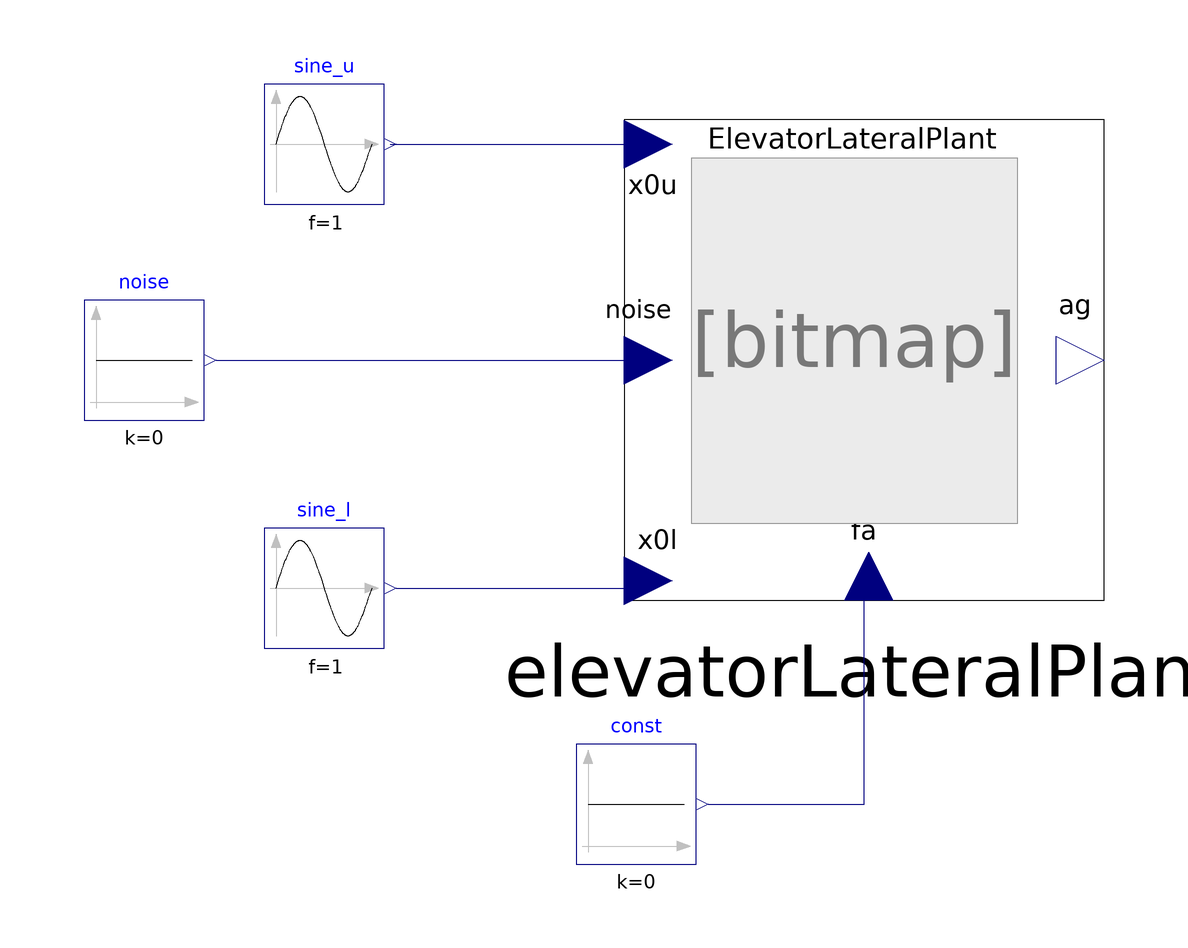

This picture is the connection diagram that the Modelica source below describes through its graphical annotations.

model TestLateralPlant
            extends .Modelica.Icons.Example;
            ElevatorLib.Components.ElevatorLateralPlant elevatorLateralPlant annotation(Placement(visible = true,transformation(origin = {5.32907e-15,8.88178e-16},extent = {{-40,-40},{40,40}},rotation = 0)));
            .Modelica.Blocks.Sources.Sine sine_u(amplitude = 0.05,f = 1) annotation(Placement(visible = true,transformation(origin = {-90,36},extent = {{-10,-10},{10,10}},rotation = 0)));
            .Modelica.Blocks.Sources.Sine sine_l(amplitude = 0.05,f = 1,phase = 1.570796326794897) annotation(Placement(visible = true,transformation(origin = {-90,-38},extent = {{-10,-10},{10,10}},rotation = 0)));
            .Modelica.Blocks.Sources.Constant const(k = 0) annotation(Placement(visible = true,transformation(origin = {-38,-74},extent = {{-10,-10},{10,10}},rotation = 0)));
            .Modelica.Blocks.Sources.Constant noise(k = 0) annotation(Placement(visible = true,transformation(origin = {-120,0},extent = {{-10,-10},{10,10}},rotation = 0)));
        equation
            connect(sine_u.y,elevatorLateralPlant.x0u) annotation(Line(points = {{-79,36},{-36,36}},color = {0,0,127}));
            connect(sine_l.y,elevatorLateralPlant.x0l) annotation(Line(points = {{-78,-38},{-36,-38},{-36,-36}},color = {0,0,127}));
            connect(const.y,elevatorLateralPlant.fa) annotation(Line(points = {{-26,-74},{0,-74},{0,-36}},color = {0,0,127}));
            connect(noise.y,elevatorLateralPlant.noise) annotation(Line(points = {{-108,0},{-36,0}},color = {0,0,127}));
            annotation(Icon(coordinateSystem(initialScale = 1)),experiment(StartTime = 0,StopTime = 5,Tolerance = 1e-06,Interval = 0.01));
        end TestLateralPlant;